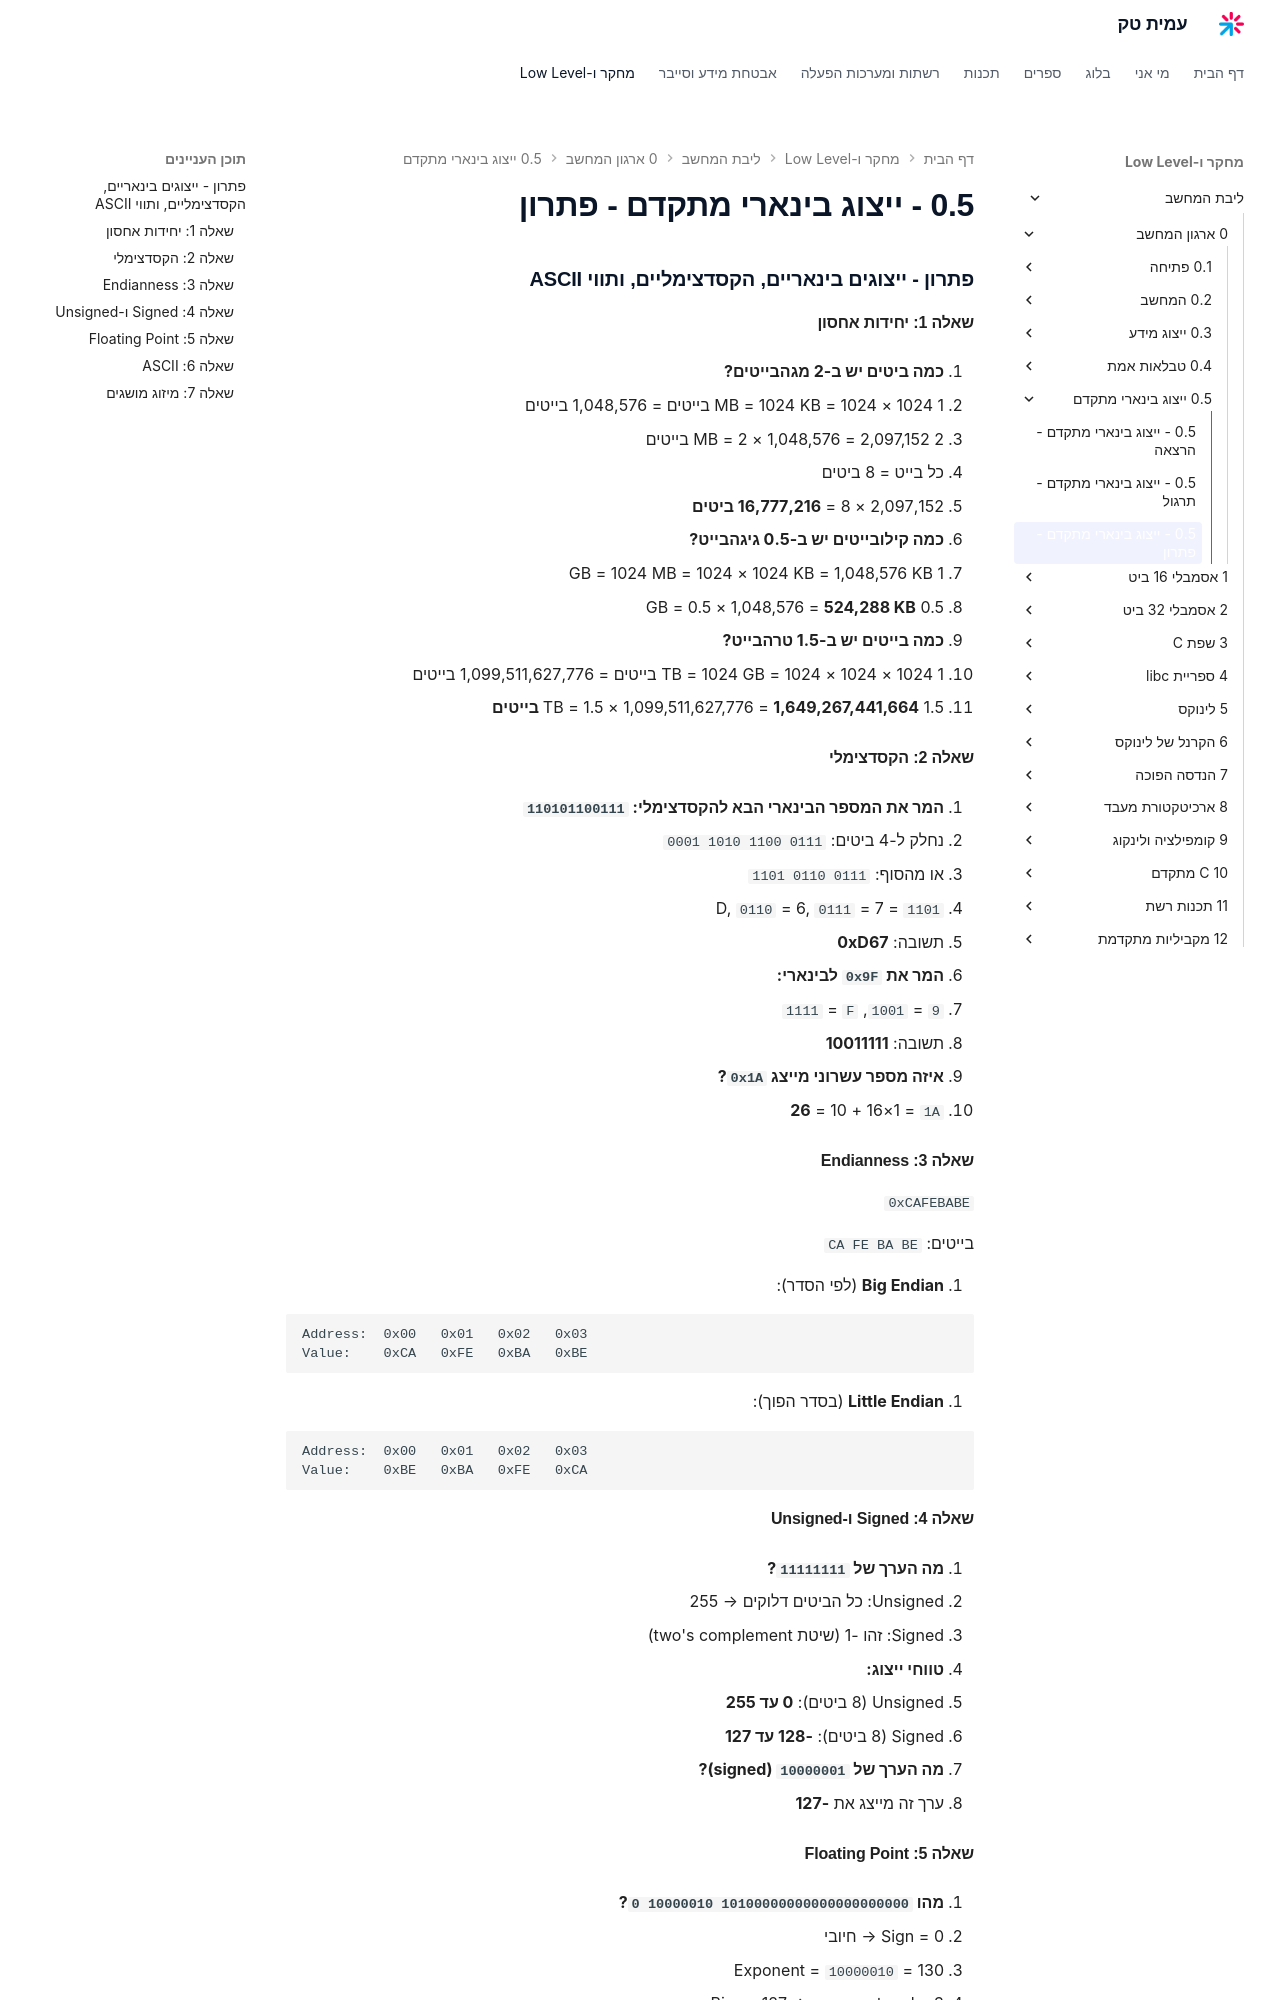

repository: AmitPinchasi/amittech · page: ליבת-המחשב/0 - ארגון המחשב/0.5 - ייצוג בינארי מתקדם/0.5 - ייצוג בינארי מתקדם - פתרון/index.html · generator: mkdocs

### פתרון – ייצוגים בינאריים, הקסדצימליים, ותווי ASCII

---

#### שאלה 1: יחידות אחסון

1. **כמה ביטים יש ב־2 מגהבייטים?**

- 1 MB = 1024 KB = 1024 × 1024 בייטים = 1,048,576 בייטים

- 2 MB = 2 × 1,048,576 = 2,097,152 בייטים

- כל בייט = 8 ביטים

- 2,097,152 × 8 = **16,777,216 ביטים**

1. **כמה קילובייטים יש ב־0.5 גיגהבייט?**

- 1 GB = 1024 MB = 1024 × 1024 KB = 1,048,576 KB

- 0.5 GB = 0.5 × 1,048,576 = **524,288 KB**

1. **כמה בייטים יש ב־1.5 טרהבייט?**

- 1 TB = 1024 GB = 1024 × 1024 × 1024 בייטים = 1,099,511,627,776 בייטים

- 1.5 TB = 1.5 × 1,099,511,627,776 = **1,649,267,441,664 בייטים**


---

#### שאלה 2: הקסדצימלי

1. **המר את המספר הבינארי הבא להקסדצימלי: `110101100111`**

- נחלק ל־4 ביטים: `0001 1010 1100 0111`

- או מהסוף: `1101 0110 0111`

- `1101` = D, `0110` = 6, `0111` = 7

- תשובה: **0xD67**

1. **המר את `0x9F` לבינארי:**

- `9` = `1001`, `F` = `1111`

- תשובה: **10011111**

1. **איזה מספר עשרוני מייצג `0x1A`?**

- `1A` = 1×16 + 10 = **26**


---

#### שאלה 3: Endianness

`0xCAFEBABE`

בייטים: `CA FE BA BE`

1. **Big Endian** (לפי הסדר):

```
Address:  0x00   0x01   0x02   0x03  
Value:    0xCA   0xFE   0xBA   0xBE
```

1. **Little Endian** (בסדר הפוך):

```
Address:  0x00   0x01   0x02   0x03  
Value:    0xBE   0xBA   0xFE   0xCA
```


---

#### שאלה 4: Signed ו־Unsigned

1. **מה הערך של `11111111`?**

- Unsigned: כל הביטים דלוקים → 255

- Signed: זהו -1 (שיטת two's complement)

1. **טווחי ייצוג:**

- Unsigned (8 ביטים): **0 עד 255**

- Signed (8 ביטים): **-128 עד 127**

1. **מה הערך של `10000001` (signed)?**

- ערך זה מייצג את **-127**


---
